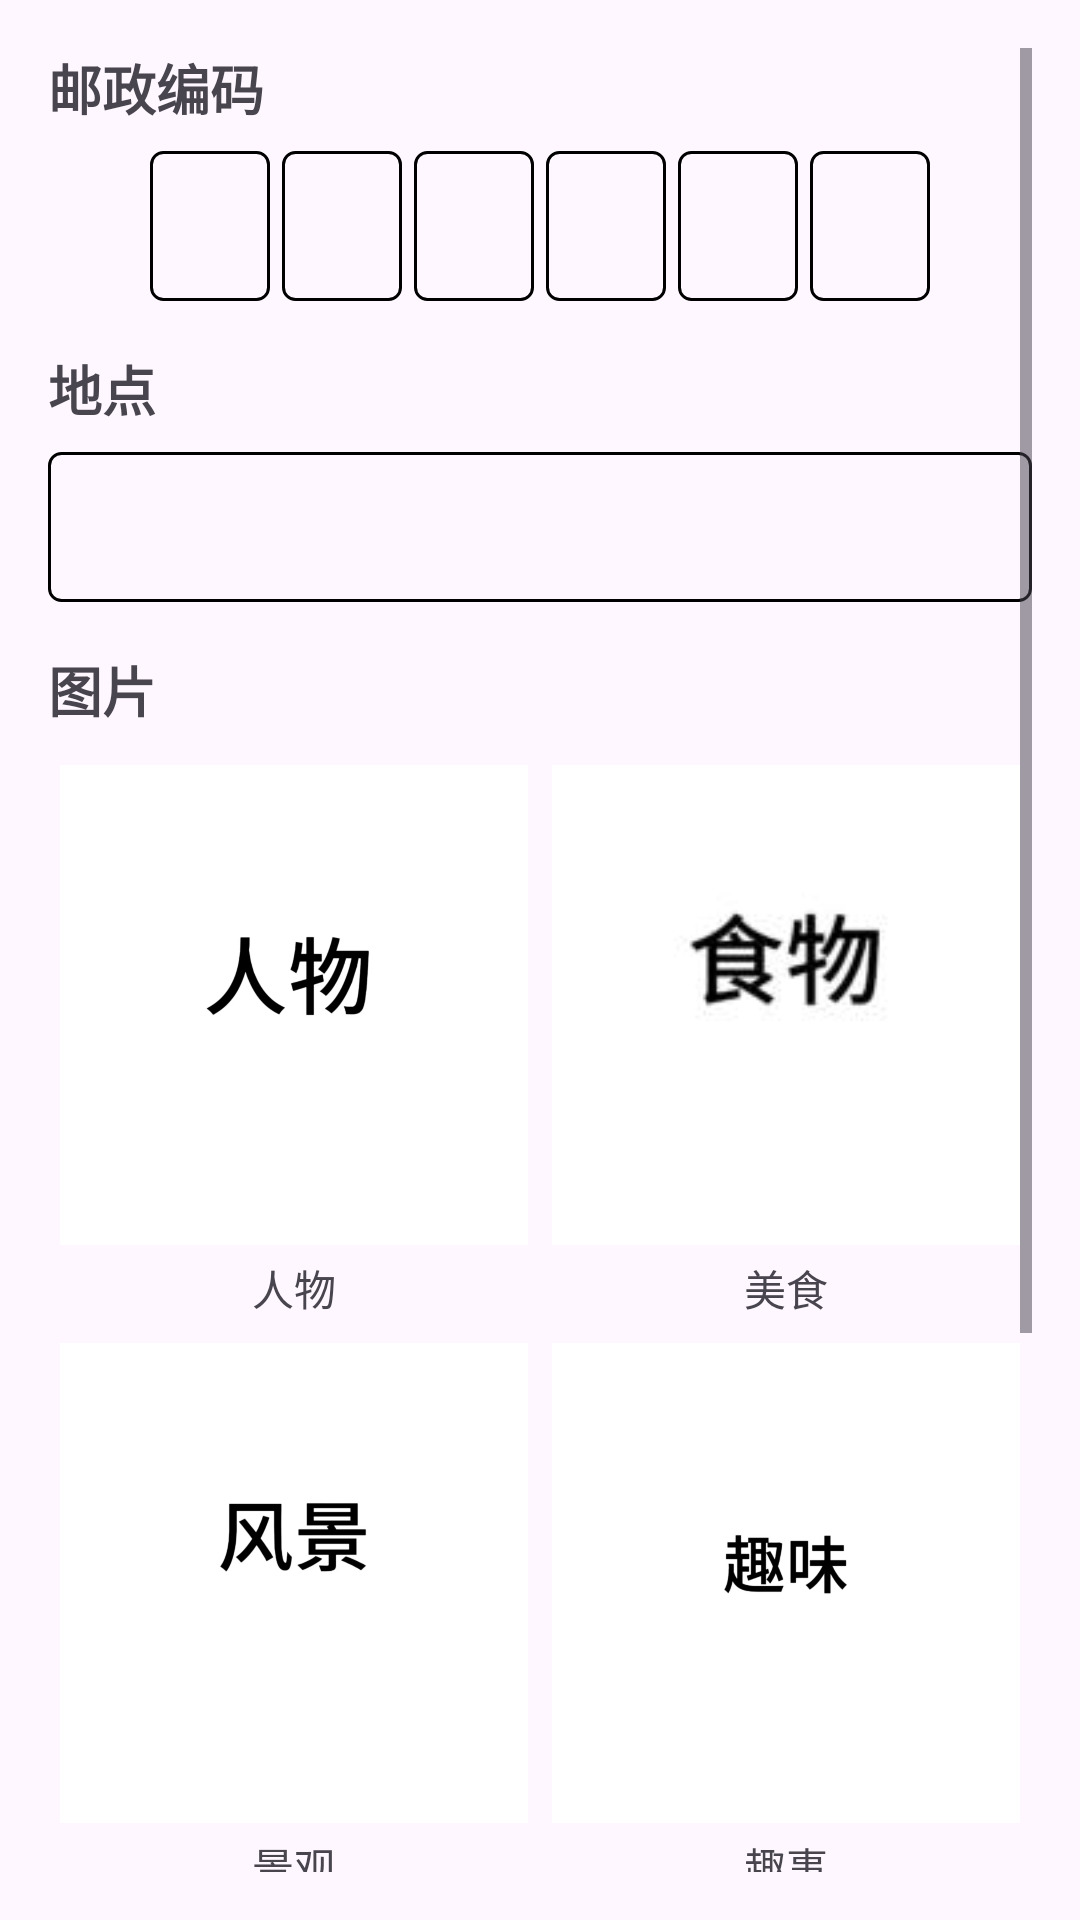

Produce the Android XML layout that renders to this screen, including the resource entries it uses.
<!-- AndroidManifest.xml: application theme Theme.Lastpostcard -->
<!-- res/layout/activity_postcard_detail.xml -->
<?xml version="1.0" encoding="utf-8"?>
<ScrollView xmlns:android="http://schemas.android.com/apk/res/android"
    xmlns:app="http://schemas.android.com/apk/res-auto"
    xmlns:tools="http://schemas.android.com/tools"
    android:layout_width="match_parent"
    android:layout_height="match_parent"
    android:fillViewport="true"
    android:scrollbars="vertical"
    android:padding="16dp"
    tools:context=".PostcardDetailActivity">

    <LinearLayout
        android:layout_width="match_parent"
        android:layout_height="wrap_content"
        android:orientation="vertical">

        
        <TextView
            android:layout_width="wrap_content"
            android:layout_height="wrap_content"
            android:text="邮政编码"
            android:textSize="18sp"
            android:textStyle="bold"
            android:layout_marginBottom="8dp"/>

        <LinearLayout
            android:layout_width="match_parent"
            android:layout_height="wrap_content"
            android:orientation="horizontal"
            android:gravity="center"
            android:layout_marginBottom="16dp">

            <TextView
                android:id="@+id/detailPostcode1"
                android:layout_width="40dp"
                android:layout_height="50dp"
                android:background="@drawable/edittext_border"
                android:gravity="center"
                android:textSize="20sp"
                android:layout_marginEnd="4dp"/>

            <TextView
                android:id="@+id/detailPostcode2"
                android:layout_width="40dp"
                android:layout_height="50dp"
                android:background="@drawable/edittext_border"
                android:gravity="center"
                android:textSize="20sp"
                android:layout_marginEnd="4dp"/>

            <TextView
                android:id="@+id/detailPostcode3"
                android:layout_width="40dp"
                android:layout_height="50dp"
                android:background="@drawable/edittext_border"
                android:gravity="center"
                android:textSize="20sp"
                android:layout_marginEnd="4dp"/>

            <TextView
                android:id="@+id/detailPostcode4"
                android:layout_width="40dp"
                android:layout_height="50dp"
                android:background="@drawable/edittext_border"
                android:gravity="center"
                android:textSize="20sp"
                android:layout_marginEnd="4dp"/>

            <TextView
                android:id="@+id/detailPostcode5"
                android:layout_width="40dp"
                android:layout_height="50dp"
                android:background="@drawable/edittext_border"
                android:gravity="center"
                android:textSize="20sp"
                android:layout_marginEnd="4dp"/>

            <TextView
                android:id="@+id/detailPostcode6"
                android:layout_width="40dp"
                android:layout_height="50dp"
                android:background="@drawable/edittext_border"
                android:gravity="center"
                android:textSize="20sp"/>
        </LinearLayout>

        
        <TextView
            android:layout_width="wrap_content"
            android:layout_height="wrap_content"
            android:text="地点"
            android:textSize="18sp"
            android:textStyle="bold"
            android:layout_marginBottom="8dp"/>

        <TextView
            android:id="@+id/detailLocationTextView"
            android:layout_width="match_parent"
            android:layout_height="wrap_content"
            android:minHeight="50dp"
            android:background="@drawable/edittext_border"
            android:gravity="center_vertical"
            android:padding="12dp"
            android:textSize="16sp"
            android:layout_marginBottom="16dp"/>

        
        <TextView
            android:layout_width="wrap_content"
            android:layout_height="wrap_content"
            android:text="图片"
            android:textSize="18sp"
            android:textStyle="bold"
            android:layout_marginBottom="8dp"/>

        <GridLayout
            android:layout_width="match_parent"
            android:layout_height="wrap_content"
            android:columnCount="2"
            android:rowCount="2"
            android:layout_marginBottom="16dp">

            
            <LinearLayout
                android:layout_width="0dp"
                android:layout_height="wrap_content"
                android:layout_columnWeight="1"
                android:layout_rowWeight="1"
                android:layout_margin="4dp"
                android:orientation="vertical">

                <ImageView
                    android:id="@+id/detailPersonImage"
                    android:layout_width="match_parent"
                    android:layout_height="160dp"
                    android:background="@drawable/image_border"
                    android:scaleType="centerCrop"
                    android:contentDescription="人物照片"
                    android:src="@drawable/default_person"/>

                <TextView
                    android:layout_width="match_parent"
                    android:layout_height="wrap_content"
                    android:gravity="center"
                    android:text="人物"
                    android:textSize="14sp"
                    android:layout_marginTop="4dp"/>
            </LinearLayout>

            
            <LinearLayout
                android:layout_width="0dp"
                android:layout_height="wrap_content"
                android:layout_columnWeight="1"
                android:layout_rowWeight="1"
                android:layout_margin="4dp"
                android:orientation="vertical">

                <ImageView
                    android:id="@+id/detailFoodImage"
                    android:layout_width="match_parent"
                    android:layout_height="160dp"
                    android:background="@drawable/image_border"
                    android:scaleType="centerCrop"
                    android:contentDescription="美食照片"
                    android:src="@drawable/default_food"/>

                <TextView
                    android:layout_width="match_parent"
                    android:layout_height="wrap_content"
                    android:gravity="center"
                    android:text="美食"
                    android:textSize="14sp"
                    android:layout_marginTop="4dp"/>
            </LinearLayout>

            
            <LinearLayout
                android:layout_width="0dp"
                android:layout_height="wrap_content"
                android:layout_columnWeight="1"
                android:layout_rowWeight="1"
                android:layout_margin="4dp"
                android:orientation="vertical">

                <ImageView
                    android:id="@+id/detailSceneryImage"
                    android:layout_width="match_parent"
                    android:layout_height="160dp"
                    android:background="@drawable/image_border"
                    android:scaleType="centerCrop"
                    android:contentDescription="景观照片"
                    android:src="@drawable/default_scenery"/>

                <TextView
                    android:layout_width="match_parent"
                    android:layout_height="wrap_content"
                    android:gravity="center"
                    android:text="景观"
                    android:textSize="14sp"
                    android:layout_marginTop="4dp"/>
            </LinearLayout>

            
            <LinearLayout
                android:layout_width="0dp"
                android:layout_height="wrap_content"
                android:layout_columnWeight="1"
                android:layout_rowWeight="1"
                android:layout_margin="4dp"
                android:orientation="vertical">

                <ImageView
                    android:id="@+id/detailFunnyImage"
                    android:layout_width="match_parent"
                    android:layout_height="160dp"
                    android:background="@drawable/image_border"
                    android:scaleType="centerCrop"
                    android:contentDescription="趣事照片"
                    android:src="@drawable/default_funny"/>

                <TextView
                    android:layout_width="match_parent"
                    android:layout_height="wrap_content"
                    android:gravity="center"
                    android:text="趣事"
                    android:textSize="14sp"
                    android:layout_marginTop="4dp"/>
            </LinearLayout>
        </GridLayout>

        
        <TextView
            android:layout_width="wrap_content"
            android:layout_height="wrap_content"
            android:text="留言"
            android:textSize="18sp"
            android:textStyle="bold"
            android:layout_marginBottom="8dp"/>

        <TextView
            android:id="@+id/detailMessageTextView"
            android:layout_width="match_parent"
            android:layout_height="wrap_content"
            android:minHeight="150dp"
            android:background="@drawable/edittext_border"
            android:padding="12dp"
            android:textSize="16sp"
            android:layout_marginBottom="16dp"/>

        
        <Button
            android:id="@+id/backButton"
            android:layout_width="match_parent"
            android:layout_height="48dp"
            android:text="返回列表"
            android:textSize="16sp"
            android:layout_marginTop="8dp"
            style="@style/Widget.AppCompat.Button.Colored"/>
    </LinearLayout>
</ScrollView>
<!-- resources referenced by this layout -->
<resources>
  <!-- drawable default_food: png bitmap (drawable, 2281 bytes) -->
  <!-- drawable default_funny: png bitmap (drawable, 46093 bytes) -->
  <!-- drawable default_person: png bitmap (drawable, 50855 bytes) -->
  <!-- drawable default_scenery: png bitmap (drawable, 49176 bytes) -->
  <!-- drawable edittext_border (drawable) -->
  <?xml version="1.0" encoding="utf-8"?>
  <shape xmlns:android="http://schemas.android.com/apk/res/android">
      <solid android:color="@android:color/transparent" />
      <stroke android:width="1dp" android:color="#000000" />
      <corners android:radius="4dp" />
  </shape>
  <!-- drawable image_border (drawable) -->
  <?xml version="1.0" encoding="utf-8"?>
  <shape xmlns:android="http://schemas.android.com/apk/res/android">
      <solid android:color="#EEEEEE" />
      <stroke android:width="1dp" android:color="#000000" />
      <corners android:radius="4dp" />
  </shape>
  <style name="Theme.Lastpostcard" parent="Base.Theme.Lastpostcard" />
  <style name="Base.Theme.Lastpostcard" parent="Theme.Material3.DayNight.NoActionBar">
          
          
      </style>
</resources>
